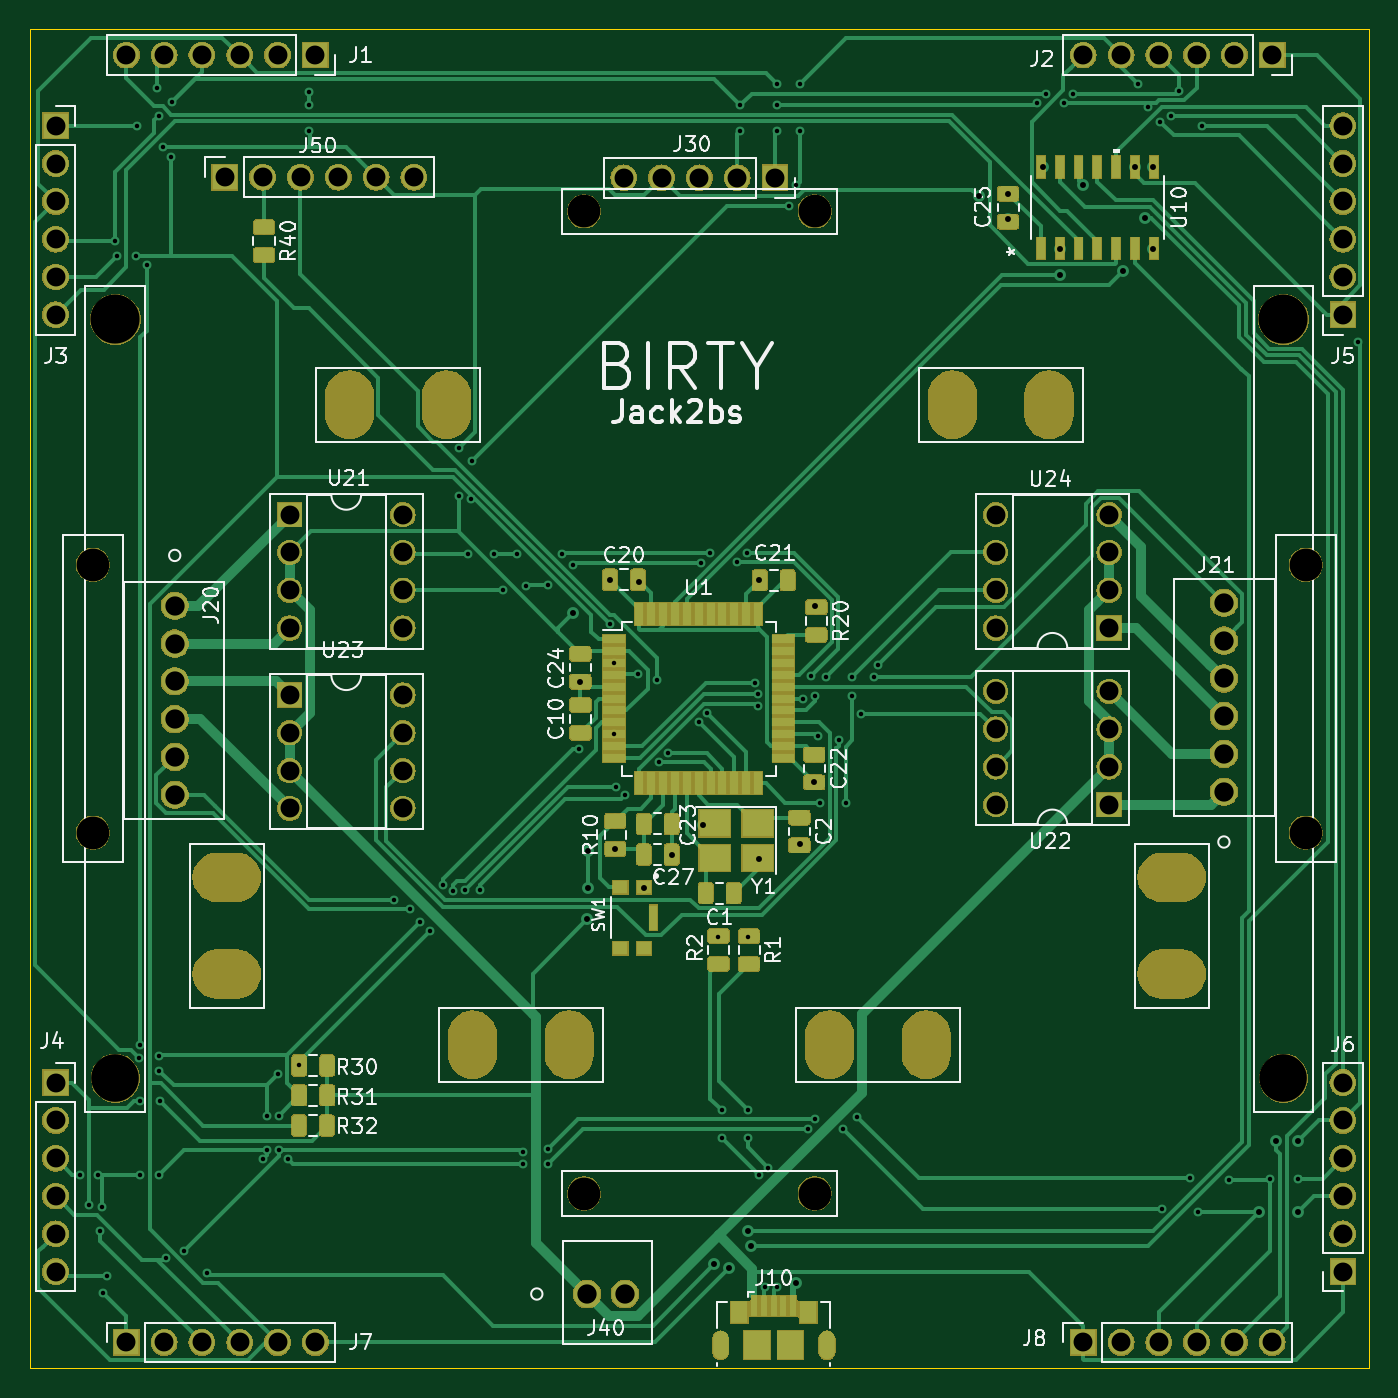
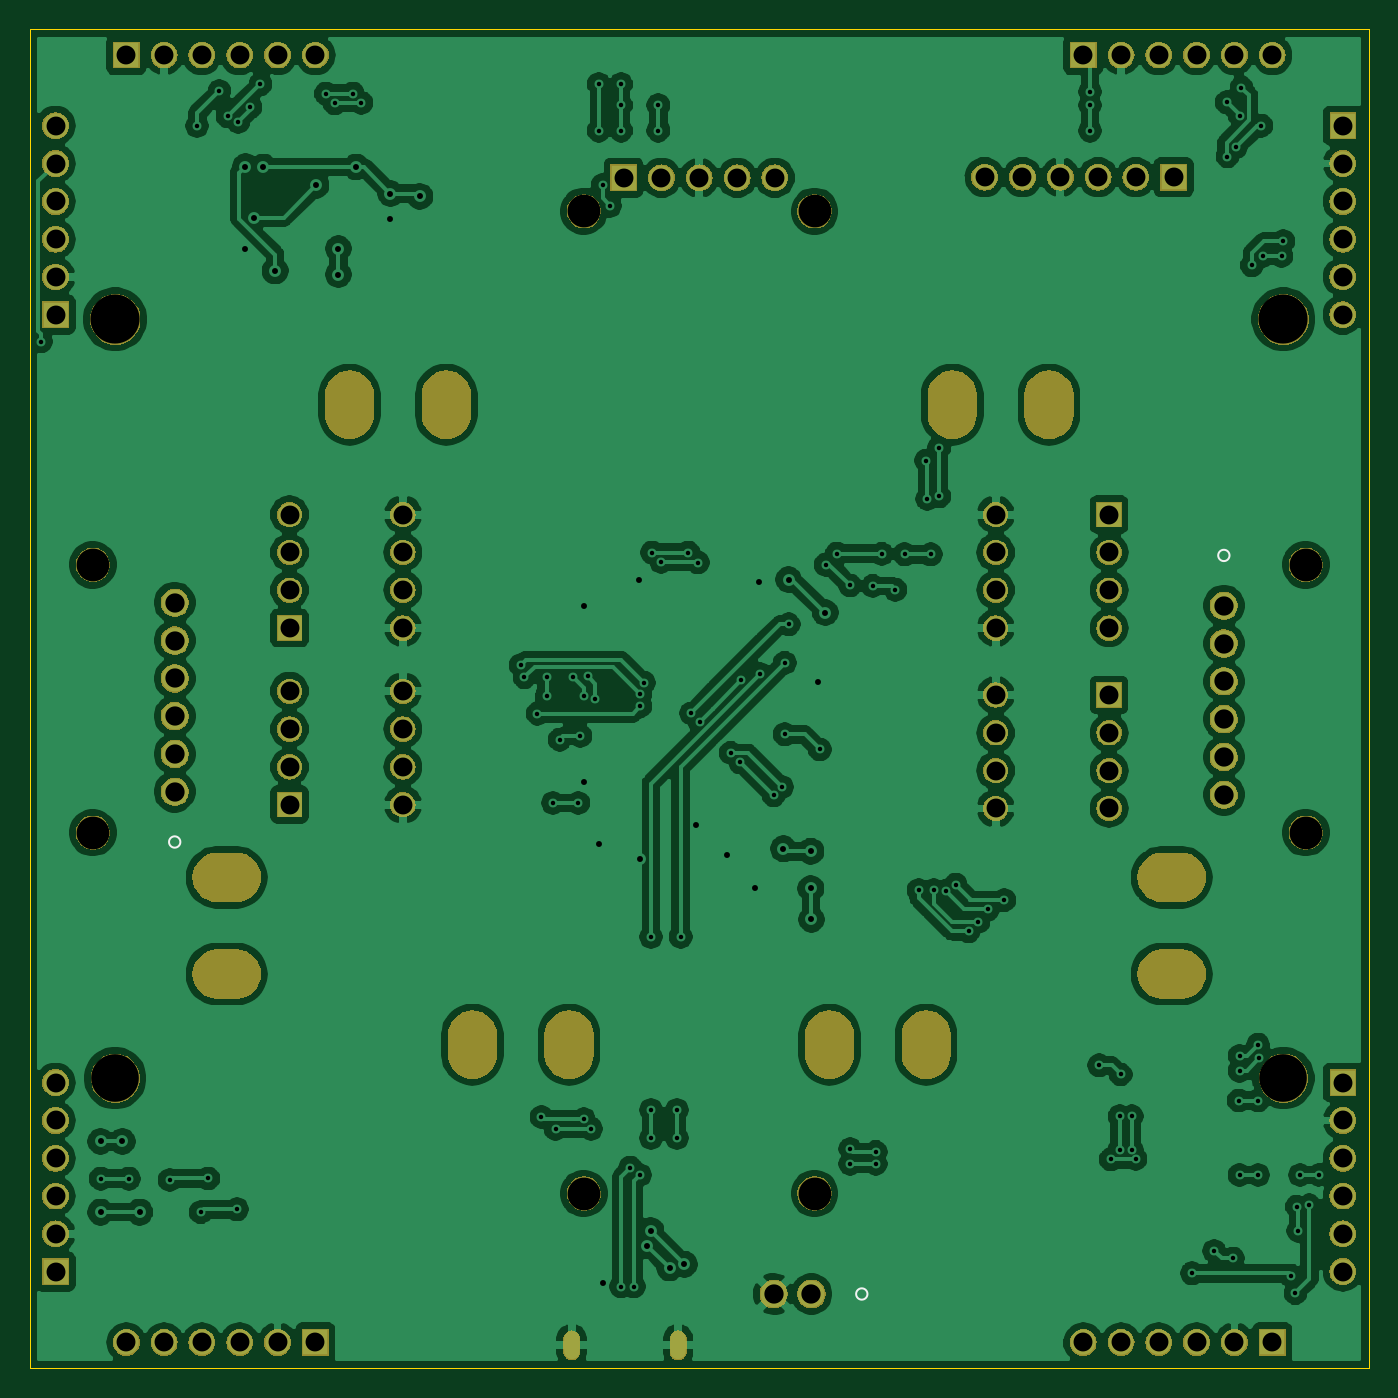
Circuit board: 11 layer files. Board 90.0 x 90.0 mm.
- bottom_copper: Birty-B_Cu.gbr (313776 bytes)
- bottom_mask: Birty-B_Mask.gbr (135800 bytes)
- paste: Birty-B_Paste.gbr (487 bytes)
- bottom_silk: Birty-B_SilkS.gbr (729 bytes)
- outline: Birty-Edge_Cuts.gbr (678 bytes)
- top_copper: Birty-F_Cu.gbr (105294 bytes)
- top_mask: Birty-F_Mask.gbr (176562 bytes)
- paste: Birty-F_Paste.gbr (64914 bytes)
- top_silk: Birty-F_SilkS.gbr (46008 bytes)
- drill: Birty-NPTH.drl (990 bytes)
- drill: Birty-PTH.drl (4514 bytes)

=== bottom_copper: Birty-B_Cu.gbr (313776 bytes, source omitted) ===
=== bottom_mask: Birty-B_Mask.gbr (135800 bytes, source omitted) ===
=== paste: Birty-B_Paste.gbr ===
G04 #@! TF.GenerationSoftware,KiCad,Pcbnew,(5.1.4)-1*
G04 #@! TF.CreationDate,2022-06-05T15:27:35-07:00*
G04 #@! TF.ProjectId,Birty,42697274-792e-46b6-9963-61645f706362,rev?*
G04 #@! TF.SameCoordinates,Original*
G04 #@! TF.FileFunction,Paste,Bot*
G04 #@! TF.FilePolarity,Positive*
%FSLAX46Y46*%
G04 Gerber Fmt 4.6, Leading zero omitted, Abs format (unit mm)*
G04 Created by KiCad (PCBNEW (5.1.4)-1) date 2022-06-05 15:27:35*
%MOMM*%
%LPD*%
G04 APERTURE LIST*
G04 APERTURE END LIST*
M02*

=== bottom_silk: Birty-B_SilkS.gbr ===
G04 #@! TF.GenerationSoftware,KiCad,Pcbnew,(5.1.4)-1*
G04 #@! TF.CreationDate,2022-06-05T15:27:35-07:00*
G04 #@! TF.ProjectId,Birty,42697274-792e-46b6-9963-61645f706362,rev?*
G04 #@! TF.SameCoordinates,Original*
G04 #@! TF.FileFunction,Legend,Bot*
G04 #@! TF.FilePolarity,Positive*
%FSLAX46Y46*%
G04 Gerber Fmt 4.6, Leading zero omitted, Abs format (unit mm)*
G04 Created by KiCad (PCBNEW (5.1.4)-1) date 2022-06-05 15:27:35*
%MOMM*%
%LPD*%
G04 APERTURE LIST*
%ADD10C,0.120000*%
G04 APERTURE END LIST*
D10*
X54461276Y-105000000D02*
G75*
G03X54461276Y-105000000I-381000J0D01*
G01*
X30131000Y-55371800D02*
G75*
G03X30131000Y-55371800I-381000J0D01*
G01*
X100631000Y-74628200D02*
G75*
G03X100631000Y-74628200I-381000J0D01*
G01*
M02*

=== outline: Birty-Edge_Cuts.gbr ===
G04 #@! TF.GenerationSoftware,KiCad,Pcbnew,(5.1.4)-1*
G04 #@! TF.CreationDate,2022-06-05T15:27:36-07:00*
G04 #@! TF.ProjectId,Birty,42697274-792e-46b6-9963-61645f706362,rev?*
G04 #@! TF.SameCoordinates,Original*
G04 #@! TF.FileFunction,Profile,NP*
%FSLAX46Y46*%
G04 Gerber Fmt 4.6, Leading zero omitted, Abs format (unit mm)*
G04 Created by KiCad (PCBNEW (5.1.4)-1) date 2022-06-05 15:27:36*
%MOMM*%
%LPD*%
G04 APERTURE LIST*
%ADD10C,0.050000*%
G04 APERTURE END LIST*
D10*
X110000000Y-20000000D02*
X20000000Y-20000000D01*
X110000000Y-110000000D02*
X110000000Y-20000000D01*
X20000000Y-110000000D02*
X110000000Y-110000000D01*
X20000000Y-20000000D02*
X20000000Y-110000000D01*
M02*

=== top_copper: Birty-F_Cu.gbr (105294 bytes, source omitted) ===
=== top_mask: Birty-F_Mask.gbr (176562 bytes, source omitted) ===
=== paste: Birty-F_Paste.gbr (64914 bytes, source omitted) ===
=== top_silk: Birty-F_SilkS.gbr (46008 bytes, source omitted) ===
=== drill: Birty-NPTH.drl ===
M48
; DRILL file {KiCad (5.1.4)-1} date 6/5/2022 3:26:45 PM
; FORMAT={-:-/ absolute / metric / decimal}
; #@! TF.CreationDate,2022-06-05T15:26:45-07:00
; #@! TF.GenerationSoftware,Kicad,Pcbnew,(5.1.4)-1
; #@! TF.FileFunction,NonPlated,1,2,NPTH
FMAT,2
METRIC
T1C2.200
T2C3.200
T3C3.300
%
G90
G05
T1
X105.75Y-56.0
X57.25Y-98.25
X72.75Y-98.25
X57.25Y-32.25
X72.75Y-32.25
X24.25Y-56.0
X24.25Y-74.0
X105.75Y-74.0
T2
X25.75Y-90.5
X104.25Y-90.5
T3
X25.75Y-39.5
X104.25Y-39.5
T2
G00X96.1Y-77.0
M15
G01X97.4Y-77.0
M16
G05
G00X96.1Y-83.5
M15
G01X97.4Y-83.5
M16
G05
G00X49.75Y-88.9
M15
G01X49.75Y-87.6
M16
G05
G00X56.25Y-88.9
M15
G01X56.25Y-87.6
M16
G05
G00X73.75Y-88.9
M15
G01X73.75Y-87.6
M16
G05
G00X80.25Y-88.9
M15
G01X80.25Y-87.6
M16
G05
G00X82.0Y-45.9
M15
G01X82.0Y-44.6
M16
G05
G00X88.5Y-45.9
M15
G01X88.5Y-44.6
M16
G05
G00X41.5Y-45.9
M15
G01X41.5Y-44.6
M16
G05
G00X48.0Y-45.9
M15
G01X48.0Y-44.6
M16
G05
G00X32.6Y-77.0
M15
G01X33.9Y-77.0
M16
G05
G00X32.6Y-83.5
M15
G01X33.9Y-83.5
M16
G05
T0
M30

=== drill: Birty-PTH.drl ===
M48
; DRILL file {KiCad (5.1.4)-1} date 6/5/2022 3:26:45 PM
; FORMAT={-:-/ absolute / metric / decimal}
; #@! TF.CreationDate,2022-06-05T15:26:45-07:00
; #@! TF.GenerationSoftware,Kicad,Pcbnew,(5.1.4)-1
; #@! TF.FileFunction,Plated,1,2,PTH
FMAT,2
METRIC
T1C0.300
T2C0.400
T3C0.450
T4C1.270
T5C1.295
%
G90
G05
T1
X23.375Y-97.0
X24.0Y-99.045
X24.625Y-97.0
X24.743Y-100.757
X24.845Y-99.125
X24.942Y-104.942
X25.223Y-103.777
X25.75Y-34.25
X25.875Y-35.25
X27.125Y-35.25
X27.243Y-26.493
X27.363Y-89.156
X27.448Y-88.25
X27.448Y-92.0
X27.448Y-97.0
X27.868Y-35.875
X28.567Y-23.933
X28.683Y-25.817
X28.698Y-89.0
X28.698Y-90.0
X28.698Y-97.0
X28.75Y-92.0
X28.942Y-27.942
X29.138Y-102.612
X29.508Y-28.567
X29.558Y-24.924
X30.397Y-102.103
X31.897Y-103.603
X35.683Y-95.933
X35.95Y-93.053
X35.95Y-95.328
X36.688Y-90.25
X36.75Y-93.053
X36.75Y-95.328
X37.362Y-95.953
X38.125Y-89.64
X38.75Y-24.205
X38.75Y-25.125
X38.75Y-26.825
X44.5Y-78.533
X45.592Y-79.158
X46.25Y-80.0
X46.9Y-80.625
X47.768Y-77.498
X48.452Y-77.912
X48.86Y-51.39
X48.879Y-48.121
X49.25Y-77.85
X49.449Y-55.301
X49.679Y-51.571
X49.754Y-48.996
X50.25Y-77.85
X51.208Y-55.292
X51.824Y-57.676
X52.735Y-55.265
X53.15Y-95.45
X53.15Y-96.25
X53.333Y-57.417
X54.85Y-95.25
X54.85Y-96.25
X54.86Y-57.39
X55.756Y-55.244
X56.506Y-55.994
X56.909Y-68.409
X58.995Y-60.005
X59.254Y-62.589
X59.254Y-67.389
X59.434Y-70.934
X60.0Y-71.5
X60.899Y-63.351
X62.166Y-63.733
X62.264Y-69.264
X62.889Y-68.639
X64.98Y-66.547
X65.1Y-55.85
X65.546Y-65.982
X65.725Y-55.177
X66.25Y-81.0
X66.5Y-92.636
X66.5Y-94.518
X67.552Y-55.802
X67.75Y-25.125
X67.75Y-26.825
X68.179Y-55.175
X68.25Y-81.0
X68.25Y-92.636
X68.25Y-94.518
X68.73Y-63.932
X68.954Y-64.7
X68.954Y-65.5
X69.0Y-97.0
X69.4Y-104.5
X69.641Y-96.521
X70.25Y-23.708
X70.25Y-25.125
X70.25Y-26.825
X70.25Y-104.5
X71.0Y-31.875
X71.5Y-30.5
X71.75Y-23.708
X71.75Y-26.825
X72.0Y-65.0
X72.27Y-93.893
X72.5Y-63.5
X72.761Y-93.261
X72.778Y-64.814
X73.0Y-67.5
X73.125Y-72.0
X73.5Y-63.564
X74.375Y-67.75
X74.658Y-93.908
X74.825Y-72.0
X75.25Y-63.564
X75.25Y-64.814
X75.604Y-93.104
X75.875Y-66.0
X76.75Y-63.564
X77.0Y-62.75
X87.708Y-24.958
X88.274Y-24.333
X89.5Y-25.0
X90.092Y-24.342
X94.5Y-23.717
X95.165Y-25.266
X95.972Y-26.227
X96.058Y-99.308
X96.691Y-25.875
X97.25Y-24.175
X97.987Y-97.237
X98.5Y-99.5
X98.75Y-26.5
X100.594Y-97.344
X103.325Y-97.25
X105.225Y-97.25
X109.25Y-41.0
T2
X56.54Y-59.21
X57.004Y-63.847
X57.46Y-79.825
X57.5Y-75.25
X57.5Y-77.75
X58.997Y-56.999
X59.352Y-75.087
X60.957Y-57.137
X61.25Y-77.75
X63.137Y-75.47
X65.25Y-73.5
X66.0Y-103.0
X67.0Y-103.25
X68.25Y-100.75
X68.5Y-101.75
X69.0Y-75.75
X69.024Y-56.999
X71.5Y-104.25
X71.75Y-74.75
X72.724Y-70.627
X72.75Y-58.75
X83.775Y-31.25
X85.75Y-31.062
X85.75Y-32.75
X88.061Y-29.276
X89.25Y-34.75
X89.25Y-36.504
X90.75Y-30.5
X93.5Y-36.25
X94.29Y-29.276
X94.919Y-32.675
X95.5Y-29.25
X95.5Y-34.75
X102.6Y-99.5
X103.775Y-94.75
X105.225Y-94.75
X105.225Y-99.5
T4
X33.121Y-29.953
X35.661Y-29.953
X38.201Y-29.953
X40.741Y-29.953
X43.281Y-29.953
X45.821Y-29.953
X21.75Y-26.5
X21.75Y-29.04
X21.75Y-31.58
X21.75Y-34.12
X21.75Y-36.66
X21.75Y-39.2
X37.465Y-64.75
X37.465Y-67.29
X37.465Y-69.83
X37.465Y-72.37
X45.085Y-64.75
X45.085Y-67.29
X45.085Y-69.83
X45.085Y-72.37
X59.92Y-30.0
X62.46Y-30.0
X65.0Y-30.0
X67.54Y-30.0
X70.08Y-30.0
X26.5Y-108.25
X29.04Y-108.25
X31.58Y-108.25
X34.12Y-108.25
X36.66Y-108.25
X39.2Y-108.25
X84.915Y-52.63
X84.915Y-55.17
X84.915Y-57.71
X84.915Y-60.25
X92.535Y-52.63
X92.535Y-55.17
X92.535Y-57.71
X92.535Y-60.25
X84.915Y-64.5
X84.915Y-67.04
X84.915Y-69.58
X84.915Y-72.12
X92.535Y-64.5
X92.535Y-67.04
X92.535Y-69.58
X92.535Y-72.12
X108.25Y-90.8
X108.25Y-93.34
X108.25Y-95.88
X108.25Y-98.42
X108.25Y-100.96
X108.25Y-103.5
X26.5Y-21.75
X29.04Y-21.75
X31.58Y-21.75
X34.12Y-21.75
X36.66Y-21.75
X39.2Y-21.75
X90.8Y-21.75
X93.34Y-21.75
X95.88Y-21.75
X98.42Y-21.75
X100.96Y-21.75
X103.5Y-21.75
X90.8Y-108.25
X93.34Y-108.25
X95.88Y-108.25
X98.42Y-108.25
X100.96Y-108.25
X103.5Y-108.25
X37.465Y-52.63
X37.465Y-55.17
X37.465Y-57.71
X37.465Y-60.25
X45.085Y-52.63
X45.085Y-55.17
X45.085Y-57.71
X45.085Y-60.25
X21.75Y-90.8
X21.75Y-93.34
X21.75Y-95.88
X21.75Y-98.42
X21.75Y-100.96
X21.75Y-103.5
X108.25Y-26.5
X108.25Y-29.04
X108.25Y-31.58
X108.25Y-34.12
X108.25Y-36.66
X108.25Y-39.2
T5
X57.46Y-105.0
X60.0Y-105.0
X100.25Y-58.55
X100.25Y-61.09
X100.25Y-63.63
X100.25Y-66.17
X100.25Y-68.71
X100.25Y-71.25
X29.75Y-58.75
X29.75Y-61.29
X29.75Y-63.83
X29.75Y-66.37
X29.75Y-68.91
X29.75Y-71.45
T3
G00X66.425Y-108.85
M15
G01X66.425Y-108.05
M16
G05
G00X73.575Y-108.05
M15
G01X73.575Y-108.85
M16
G05
T0
M30

